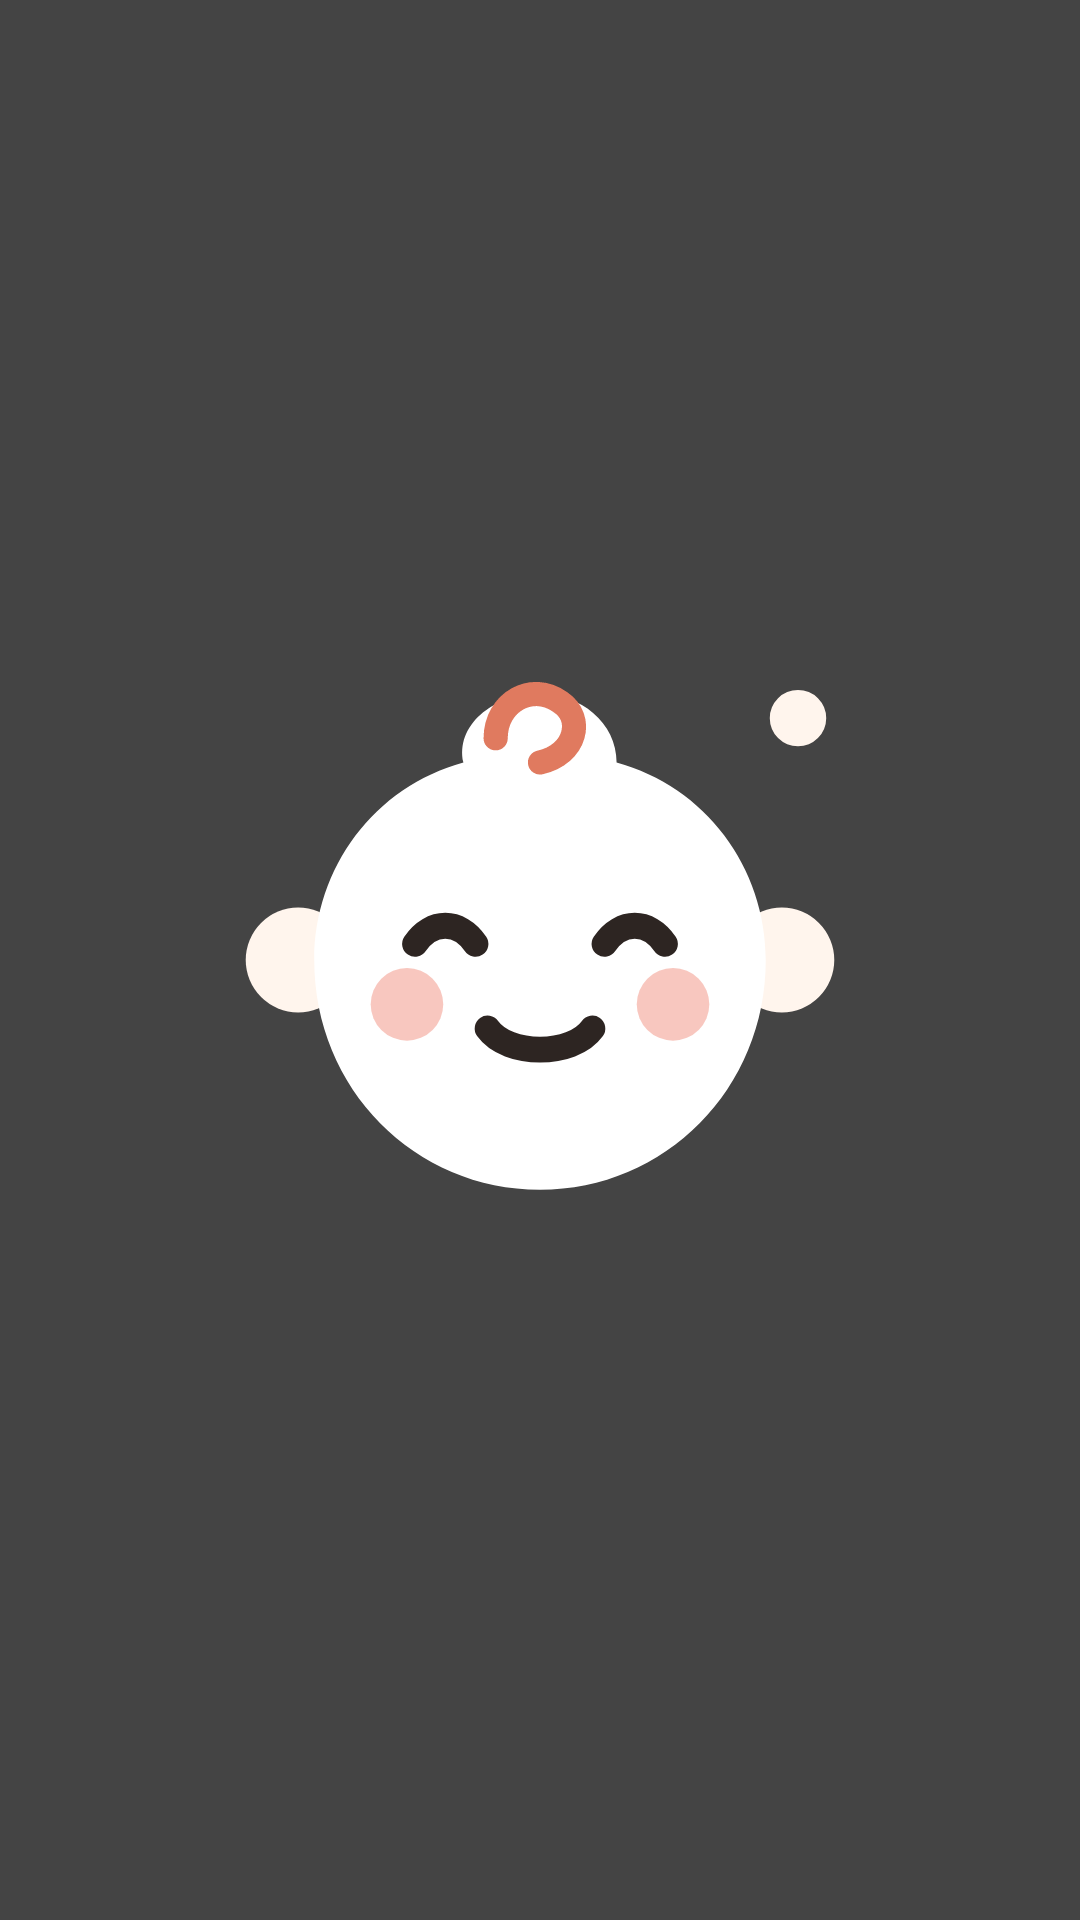

Android layout source for this screen:
<!-- AndroidManifest.xml: application theme Theme.BabyBuddyWidgets -->
<!-- res/layout/help_page.xml -->
<?xml version="1.0" encoding="utf-8"?>
<androidx.constraintlayout.widget.ConstraintLayout xmlns:android="http://schemas.android.com/apk/res/android"
    xmlns:app="http://schemas.android.com/apk/res-auto"
    xmlns:tools="http://schemas.android.com/tools"
    android:id="@+id/helpMain"
    android:layout_width="match_parent"
    android:layout_height="match_parent"
    android:background="@color/help_background">

    <ImageView
        android:id="@+id/helpImage"
        android:layout_width="0dp"
        android:layout_height="0dp"
        android:padding="8dp"
        android:scaleType="fitCenter"
        app:layout_constraintBottom_toBottomOf="parent"
        app:layout_constraintEnd_toEndOf="parent"
        app:layout_constraintStart_toStartOf="parent"
        app:layout_constraintTop_toTopOf="parent"
        app:srcCompat="@drawable/pkg_app_icon_foreground" />

    <TextView
        android:id="@+id/helpText"
        android:layout_width="wrap_content"
        android:layout_height="wrap_content"
        android:layout_marginBottom="50dp"
        android:background="@drawable/rounded_corners_help_text"
        android:padding="24dp"
        tools:text="Help text preview"
        android:textColor="@color/black"
        app:layout_constraintBottom_toBottomOf="parent"
        app:layout_constraintEnd_toEndOf="parent"
        app:layout_constraintStart_toStartOf="@+id/helpImage" />
</androidx.constraintlayout.widget.ConstraintLayout>
<!-- resources referenced by this layout -->
<resources>
  <color name="black">#FF000000</color>
  <color name="help_background">#FF444444</color>
  <style name="Theme.BabyBuddyWidgets" parent="Theme.MaterialComponents.DayNight.DarkActionBar">
          <item name="windowActionBar">false</item>
          <item name="windowNoTitle">true</item>
  
          
          <item name="colorPrimary">@color/purple_500</item>
          <item name="colorPrimaryVariant">@color/purple_700</item>
          <item name="colorOnPrimary">@color/white</item>
          
          <item name="colorSecondary">@color/teal_200</item>
          <item name="colorSecondaryVariant">@color/teal_700</item>
          <item name="colorOnSecondary">@color/white</item>
          
          <item name="android:colorBackground">@color/surface_background</item>
          <item name="colorSurface">@color/card_surface</item>
          <item name="colorOnSurface">@color/text_primary_warm</item>
          <item name="android:textColorPrimary">@color/text_primary_warm</item>
          <item name="android:textColorSecondary">@color/text_secondary_warm</item>
          
          <item name="android:statusBarColor">@color/surface_background</item>
  
          
          <item name="primaryColor">@color/primary_color</item>
          <item name="primaryBgColor">@color/surface_background</item>
          <item name="appWidgetBackgroundColor">@color/light_blue_600</item>
          <item name="appWidgetTextColor">@color/light_blue_50</item>
          <item name="colorPopoverBackground">@color/semi_transparent_dark_background</item>
          <item name="colorPopoverTextColor">@color/white</item>
      </style>
  <color name="purple_500">#FFE07A5F</color>
  <color name="purple_700">#FFC8644B</color>
  <color name="white">#FFFFFFFF</color>
  <color name="teal_200">#FF81B29A</color>
  <color name="teal_700">#FF5B8E77</color>
  <color name="surface_background">#FFFBF8F2</color>
  <color name="card_surface">#FFFFFFFF</color>
  <color name="text_primary_warm">#FF2B2420</color>
  <color name="text_secondary_warm">#FF7D746D</color>
  <color name="primary_color">#FF6B659B</color>
  <color name="light_blue_600">#FFE07A5F</color>
  <color name="light_blue_50">#FFFFF5F0</color>
  <color name="semi_transparent_dark_background">#CC2D2522</color>
</resources>
